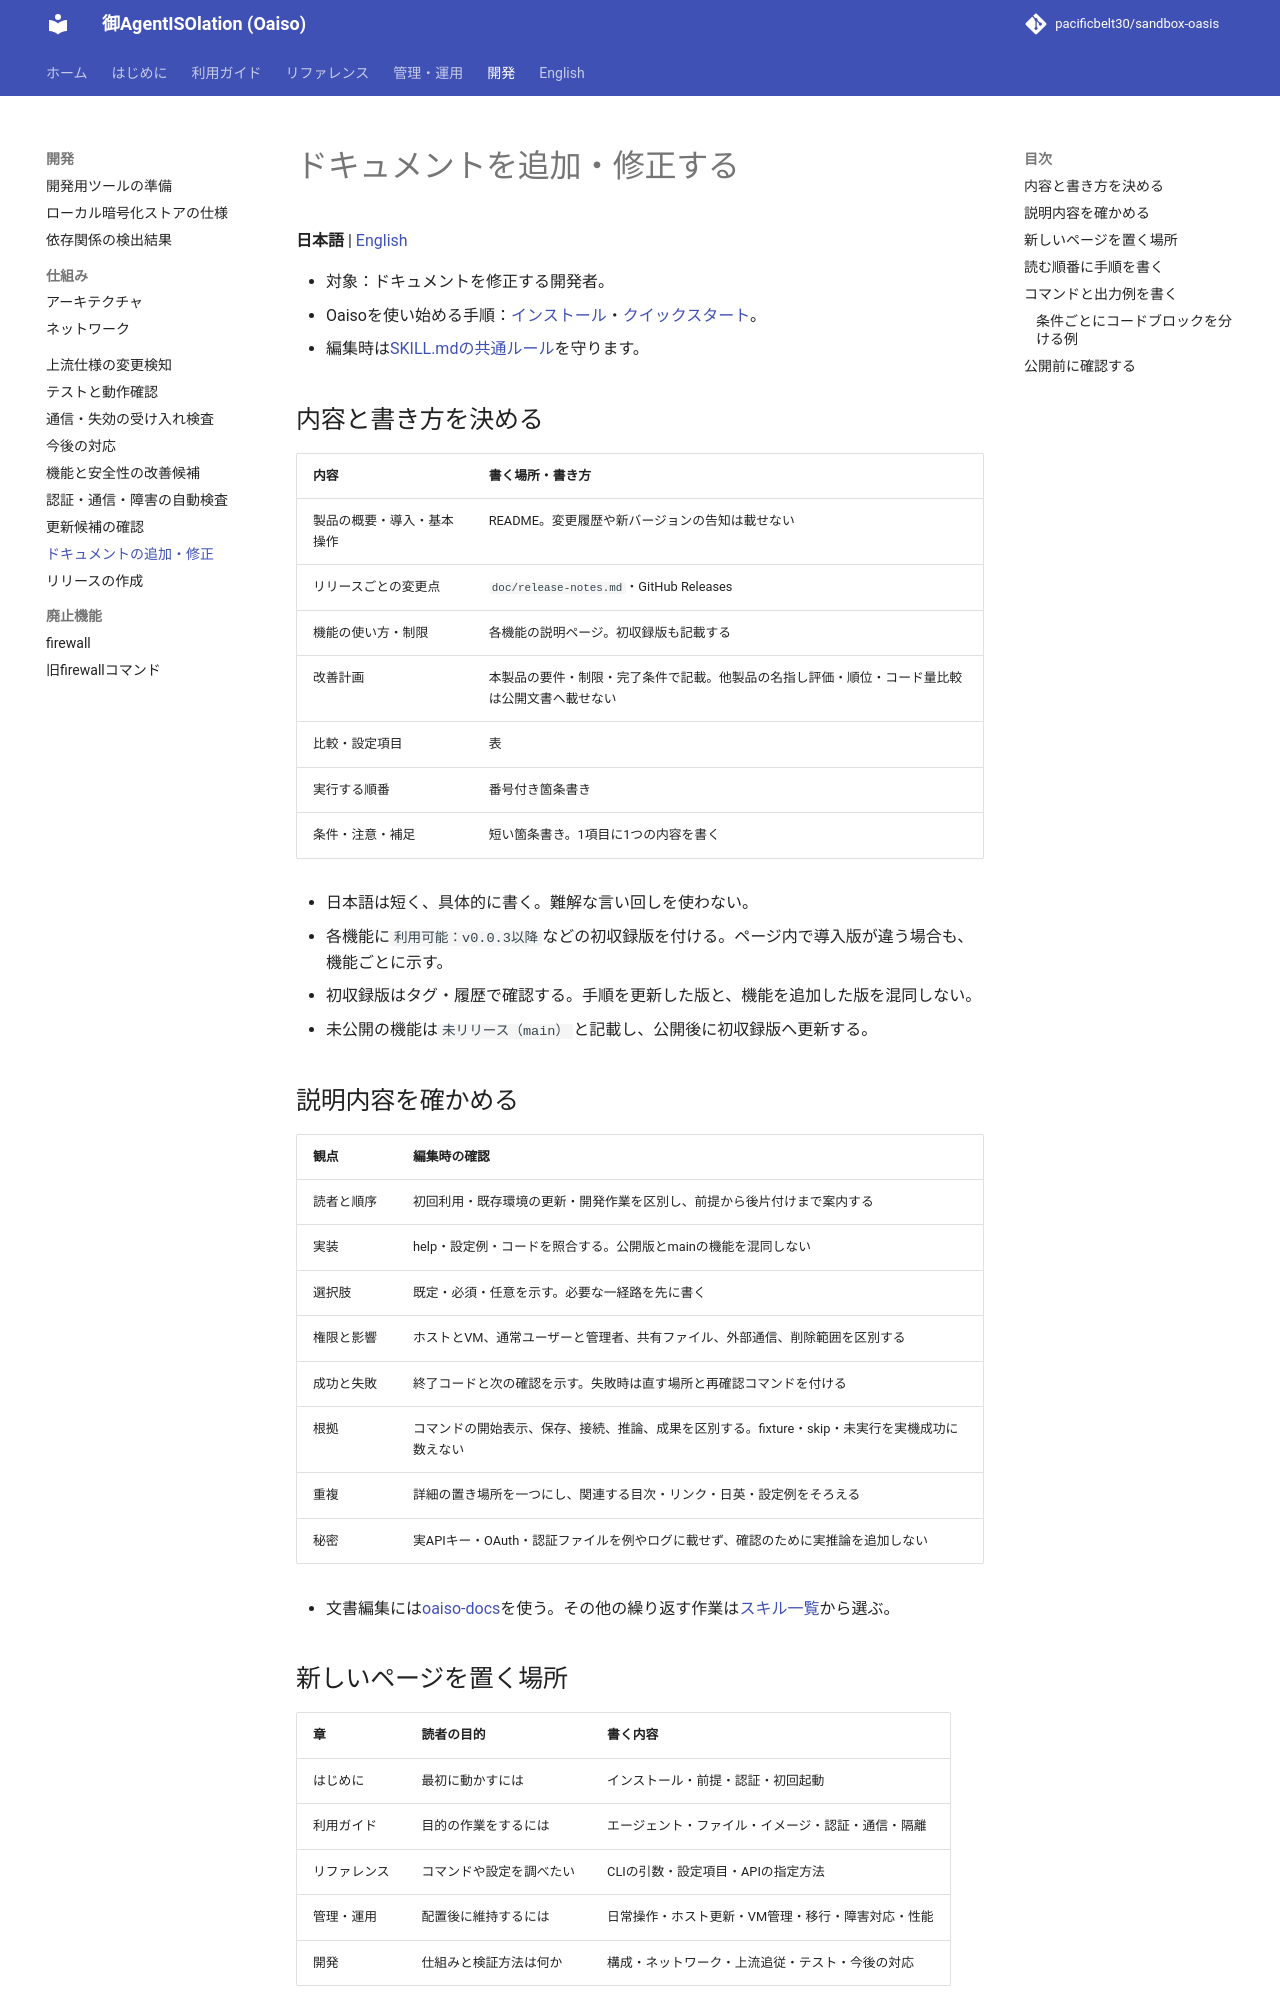

repository: pacificbelt30/sandbox-oasis · page: development/documentation/index.html · generator: mkdocs

# ドキュメントを追加・修正する

**日本語** | [English](../en/development/documentation.md)

- 対象：ドキュメントを修正する開発者。
- Oaisoを使い始める手順：[インストール](../installation.md)・[クイックスタート](../getting-started.md)。
- 編集時は[SKILL.mdの共通ルール](https://github.com/pacificbelt30/sandbox-oasis/blob/main/SKILL.md#ドキュメント編集)を守ります。

## 内容と書き方を決める

| 内容 | 書く場所・書き方 |
|---|---|
| 製品の概要・導入・基本操作 | README。変更履歴や新バージョンの告知は載せない |
| リリースごとの変更点 | `doc/release-notes.md`・GitHub Releases |
| 機能の使い方・制限 | 各機能の説明ページ。初収録版も記載する |
| 改善計画 | 本製品の要件・制限・完了条件で記載。他製品の名指し評価・順位・コード量比較は公開文書へ載せない |
| 比較・設定項目 | 表 |
| 実行する順番 | 番号付き箇条書き |
| 条件・注意・補足 | 短い箇条書き。1項目に1つの内容を書く |

- 日本語は短く、具体的に書く。難解な言い回しを使わない。
- 各機能に`利用可能：v0.0.3以降`などの初収録版を付ける。ページ内で導入版が違う場合も、機能ごとに示す。
- 初収録版はタグ・履歴で確認する。手順を更新した版と、機能を追加した版を混同しない。
- 未公開の機能は`未リリース（main）`と記載し、公開後に初収録版へ更新する。

## 説明内容を確かめる

| 観点 | 編集時の確認 |
|---|---|
| 読者と順序 | 初回利用・既存環境の更新・開発作業を区別し、前提から後片付けまで案内する |
| 実装 | help・設定例・コードを照合する。公開版とmainの機能を混同しない |
| 選択肢 | 既定・必須・任意を示す。必要な一経路を先に書く |
| 権限と影響 | ホストとVM、通常ユーザーと管理者、共有ファイル、外部通信、削除範囲を区別する |
| 成功と失敗 | 終了コードと次の確認を示す。失敗時は直す場所と再確認コマンドを付ける |
| 根拠 | コマンドの開始表示、保存、接続、推論、成果を区別する。fixture・skip・未実行を実機成功に数えない |
| 重複 | 詳細の置き場所を一つにし、関連する目次・リンク・日英・設定例をそろえる |
| 秘密 | 実APIキー・OAuth・認証ファイルを例やログに載せず、確認のために実推論を追加しない |

- 文書編集には[oaiso-docs](https://github.com/pacificbelt30/sandbox-oasis/blob/main/.agents/skills/oaiso-docs/SKILL.md)を使う。その他の繰り返す作業は[スキル一覧](https://github.com/pacificbelt30/sandbox-oasis/blob/main/SKILL.md#作業別のスキル)から選ぶ。

## 新しいページを置く場所

| 章 | 読者の目的 | 書く内容 |
|---|---|---|
| はじめに | 最初に動かすには | インストール・前提・認証・初回起動 |
| 利用ガイド | 目的の作業をするには | エージェント・ファイル・イメージ・認証・通信・隔離 |
| リファレンス | コマンドや設定を調べたい | CLIの引数・設定項目・APIの指定方法 |
| 管理・運用 | 配置後に維持するには | 日常操作・ホスト更新・VM管理・移行・障害対応・性能 |
| 開発 | 仕組みと検証方法は何か | 構成・ネットワーク・上流追従・テスト・今後の対応 |
